Run: headless pygame with SDL's dummy video driver; simulated clock (each Clock.tick advances the game by its frame time, no real sleeping); random seed 0; keys injected as events and as key.get_pressed() state; no mouse input.
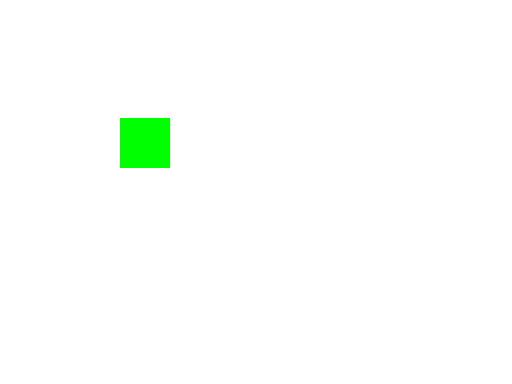
Frame 1 of 4 · flips 1–60 · no input
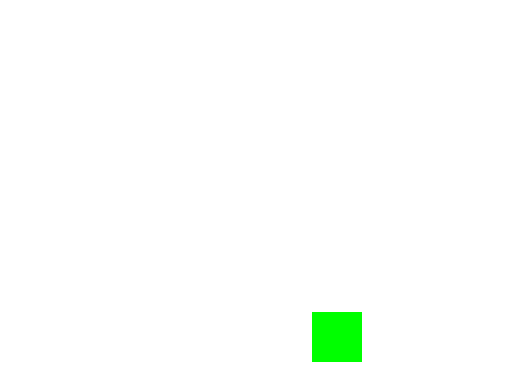
Frame 2 of 4 · flips 61–180 · tapped SPACE, RETURN · held RIGHT (→), D
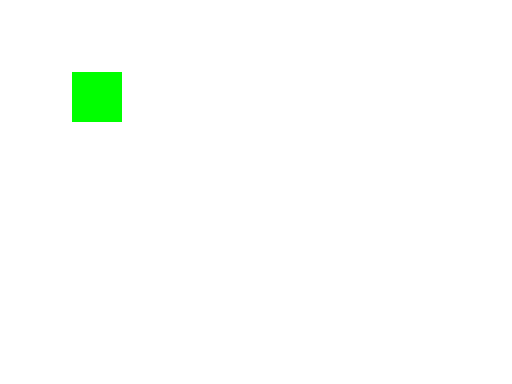
Frame 3 of 4 · flips 181–300 · held DOWN (↓), S
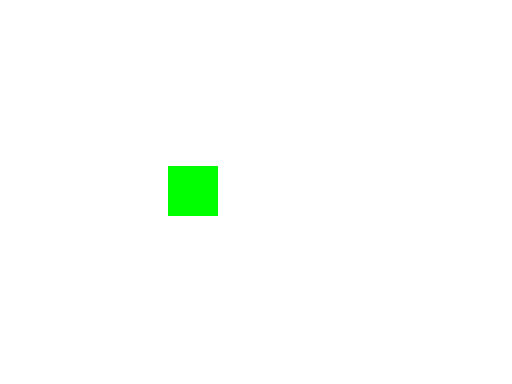
Frame 4 of 4 · flips 301–420 · held LEFT (←), A, UP (↑), W

The pygame program that drew these frames:

"""
installation pygame doesn't work when compiler is anaconda..? Try python 3.11
"""
import pygame

pygame.init()

screen_info = pygame.display.Info()
screen_width = screen_info.current_w
screen_height = screen_info.current_h

window_width = screen_width // 2
window_height = screen_height // 2

window_surface = pygame.display.set_mode((window_width, window_height), pygame.RESIZABLE)
pygame.display.set_caption("Green Fuckin' Square")

square_size = 50
square_x, square_y = 0, 0

green = (0, 255, 0)

max_move_pixels = 2
# TODO Fix windows size to run it in fullscreen mode
# TODO Fix square movements
phases = [
    ["right", window_width - square_size, 0],    # Move to the right upper corner
    ["down", window_width - square_size, window_height - square_size],  # Move to the left lower corner
    ["left", 0, window_height - square_size],    # Move to the upper left corner
    ["up", 0, 0]                                # Move back to the left upper corner
]

current_phase = 0

running = True
while running:
    for event in pygame.event.get():
        if event.type == pygame.QUIT:
            running = False
        elif event.type == pygame.VIDEORESIZE:
            # Resize the window
            window_width = event.w
            window_height = event.h
            window_surface = pygame.display.set_mode((window_width, window_height), pygame.RESIZABLE)

    phase_direction, target_x, target_y = phases[current_phase]

    move_x = max_move_pixels if target_x > square_x else -max_move_pixels
    move_y = max_move_pixels if target_y > square_y else -max_move_pixels

    square_x += move_x
    square_y += move_y

    if (move_x > 0 and square_x >= target_x) or (move_x < 0 and square_x <= target_x):
        square_x = target_x
    if (move_y > 0 and square_y >= target_y) or (move_y < 0 and square_y <= target_y):
        square_y = target_y

        current_phase += 1
        current_phase %= len(phases)  # Wrap around if reaching the end of the phases

    window_surface.fill((255, 255, 255))

    pygame.draw.rect(window_surface, green, (square_x, square_y, square_size, square_size))

    pygame.display.flip()

    pygame.time.delay(50)


pygame.quit()
